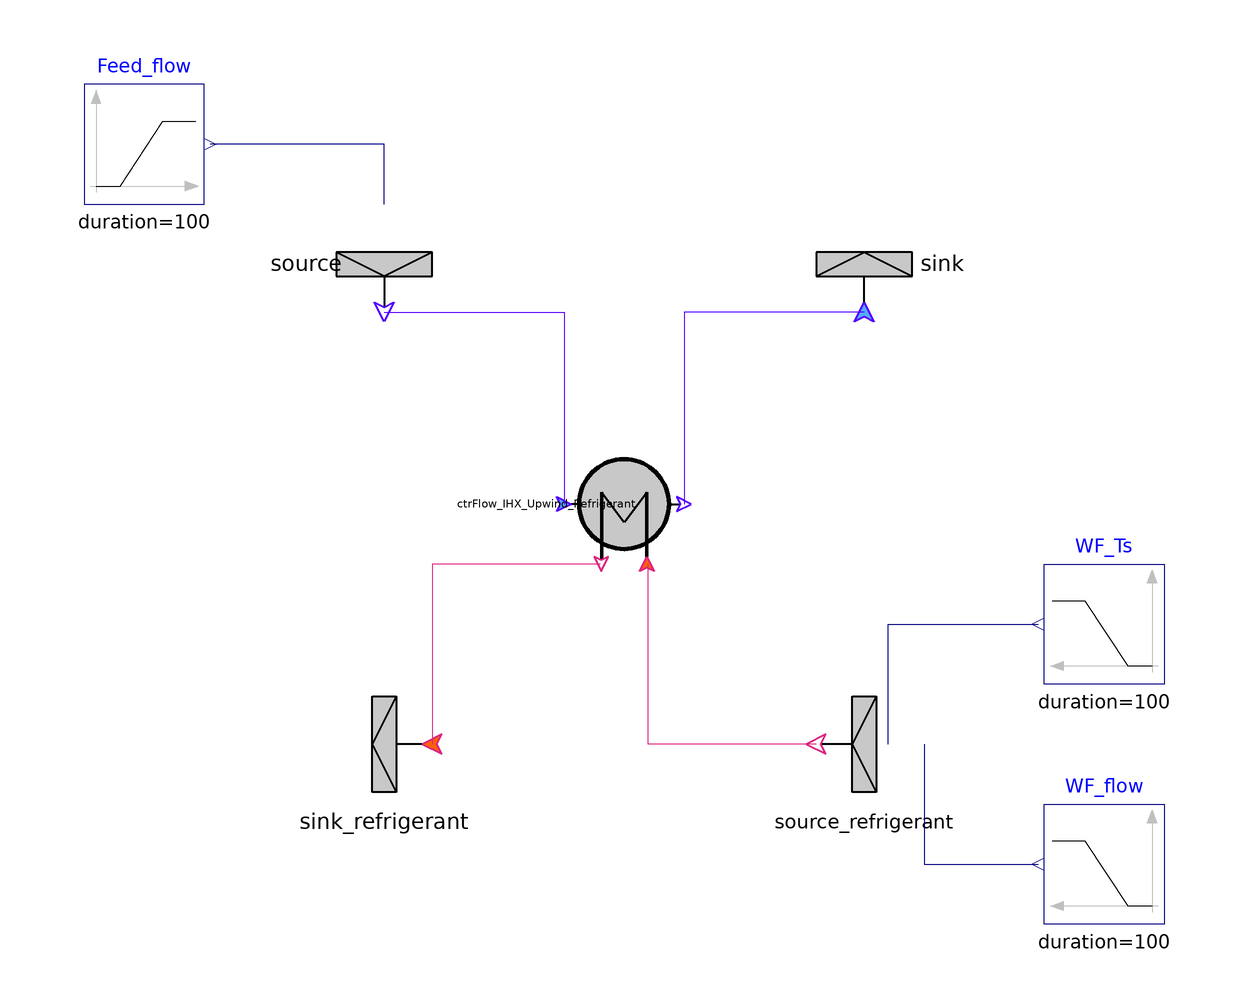

This picture is the connection diagram that the Modelica source below describes through its graphical annotations.

model Energies_Condenser
      NewHTHP.Boundaries.Sink_refrigerant sink_refrigerant(p0_par = 1713000) annotation(
        Placement(visible = true, transformation(origin = {-30, -30}, extent = {{10, -10}, {-10, 10}}, rotation = 0)));
      NewHTHP.Boundaries.Source_refrigerant source_refrigerant(T0_par(displayUnit = "K") = 434.4, mdot0_par = 19.75, mdotFromInput = true, p0_par(displayUnit = "Pa") = 1713000, temperatureFromInput = true) annotation(
        Placement(visible = true, transformation(origin = {50, -30}, extent = {{10, -10}, {-10, 10}}, rotation = 0)));
      NewHTHP.Boundaries.Source source(T0_par(displayUnit = "K") = 416.75, mdot0_par = 2.33, mdotFromInput = true, p0_par(displayUnit = "Pa") = 399999.9999999999) annotation(
        Placement(visible = true, transformation(origin = {-30, 50}, extent = {{-10, -10}, {10, 10}}, rotation = -90)));
      NewHTHP.Boundaries.Sink sink(mdotFromInput = false, p0_par(displayUnit = "Pa") = 399999.9999999999) annotation(
        Placement(visible = true, transformation(origin = {50, 50}, extent = {{-10, -10}, {10, 10}}, rotation = 90)));
      NewHTHP.HeatExchangers.CtrFlow_IHX_Upwind_Refrigerant ctrFlow_IHX_Upwind_Refrigerant(A = 910, N_pA = 800, N_pB = 50, T_0 = 145 + 273.15) annotation(
        Placement(visible = true, transformation(origin = {10, 10}, extent = {{10, -10}, {-10, 10}}, rotation = -90)));
      Modelica.Blocks.Sources.Ramp Feed_flow(duration = 100, height = -(2.33 - 2.83), offset = 2.33, startTime = 500)  annotation(
        Placement(visible = true, transformation(origin = {-70, 70}, extent = {{-10, -10}, {10, 10}}, rotation = 0)));
      Modelica.Blocks.Sources.Ramp WF_flow(duration = 100, height = -(19.75 - 23.95), offset = 19.75, startTime = 500) annotation(
        Placement(visible = true, transformation(origin = {90, -50}, extent = {{10, -10}, {-10, 10}}, rotation = 0)));
      Modelica.Blocks.Sources.Ramp WF_Ts(duration = 100, height = -(434.4 - 434), offset = 434.4, startTime = 500) annotation(
        Placement(visible = true, transformation(origin = {90, -10}, extent = {{10, -10}, {-10, 10}}, rotation = 0)));
    equation
      connect(source.outlet, ctrFlow_IHX_Upwind_Refrigerant.inletB) annotation(
        Line(points = {{-30, 42}, {0, 42}, {0, 10}}, color = {85, 0, 255}));
      connect(sink.inlet, ctrFlow_IHX_Upwind_Refrigerant.outletB) annotation(
        Line(points = {{50, 42}, {20, 42}, {20, 10}}, color = {85, 0, 255}));
      connect(source_refrigerant.outlet, ctrFlow_IHX_Upwind_Refrigerant.inletA) annotation(
        Line(points = {{42, -30}, {14, -30}, {14, 0}}, color = {220, 38, 127}));
      connect(ctrFlow_IHX_Upwind_Refrigerant.outletA, sink_refrigerant.inlet) annotation(
        Line(points = {{6, 0}, {-22, 0}, {-22, -30}}, color = {220, 38, 127}));
      connect(source_refrigerant.mdot0_var, WF_flow.y) annotation(
        Line(points = {{60, -30}, {60, -50}, {79, -50}}, color = {0, 0, 127}));
      connect(source_refrigerant.T0_var, WF_Ts.y) annotation(
        Line(points = {{54, -30}, {54, -10}, {79, -10}}, color = {0, 0, 127}));
      connect(source.mdot0_var, Feed_flow.y) annotation(
        Line(points = {{-30, 60}, {-30, 70}, {-59, 70}}, color = {0, 0, 127}));
      annotation(
        uses(Modelica(version = "4.0.0")),
        Diagram);
    end Energies_Condenser;